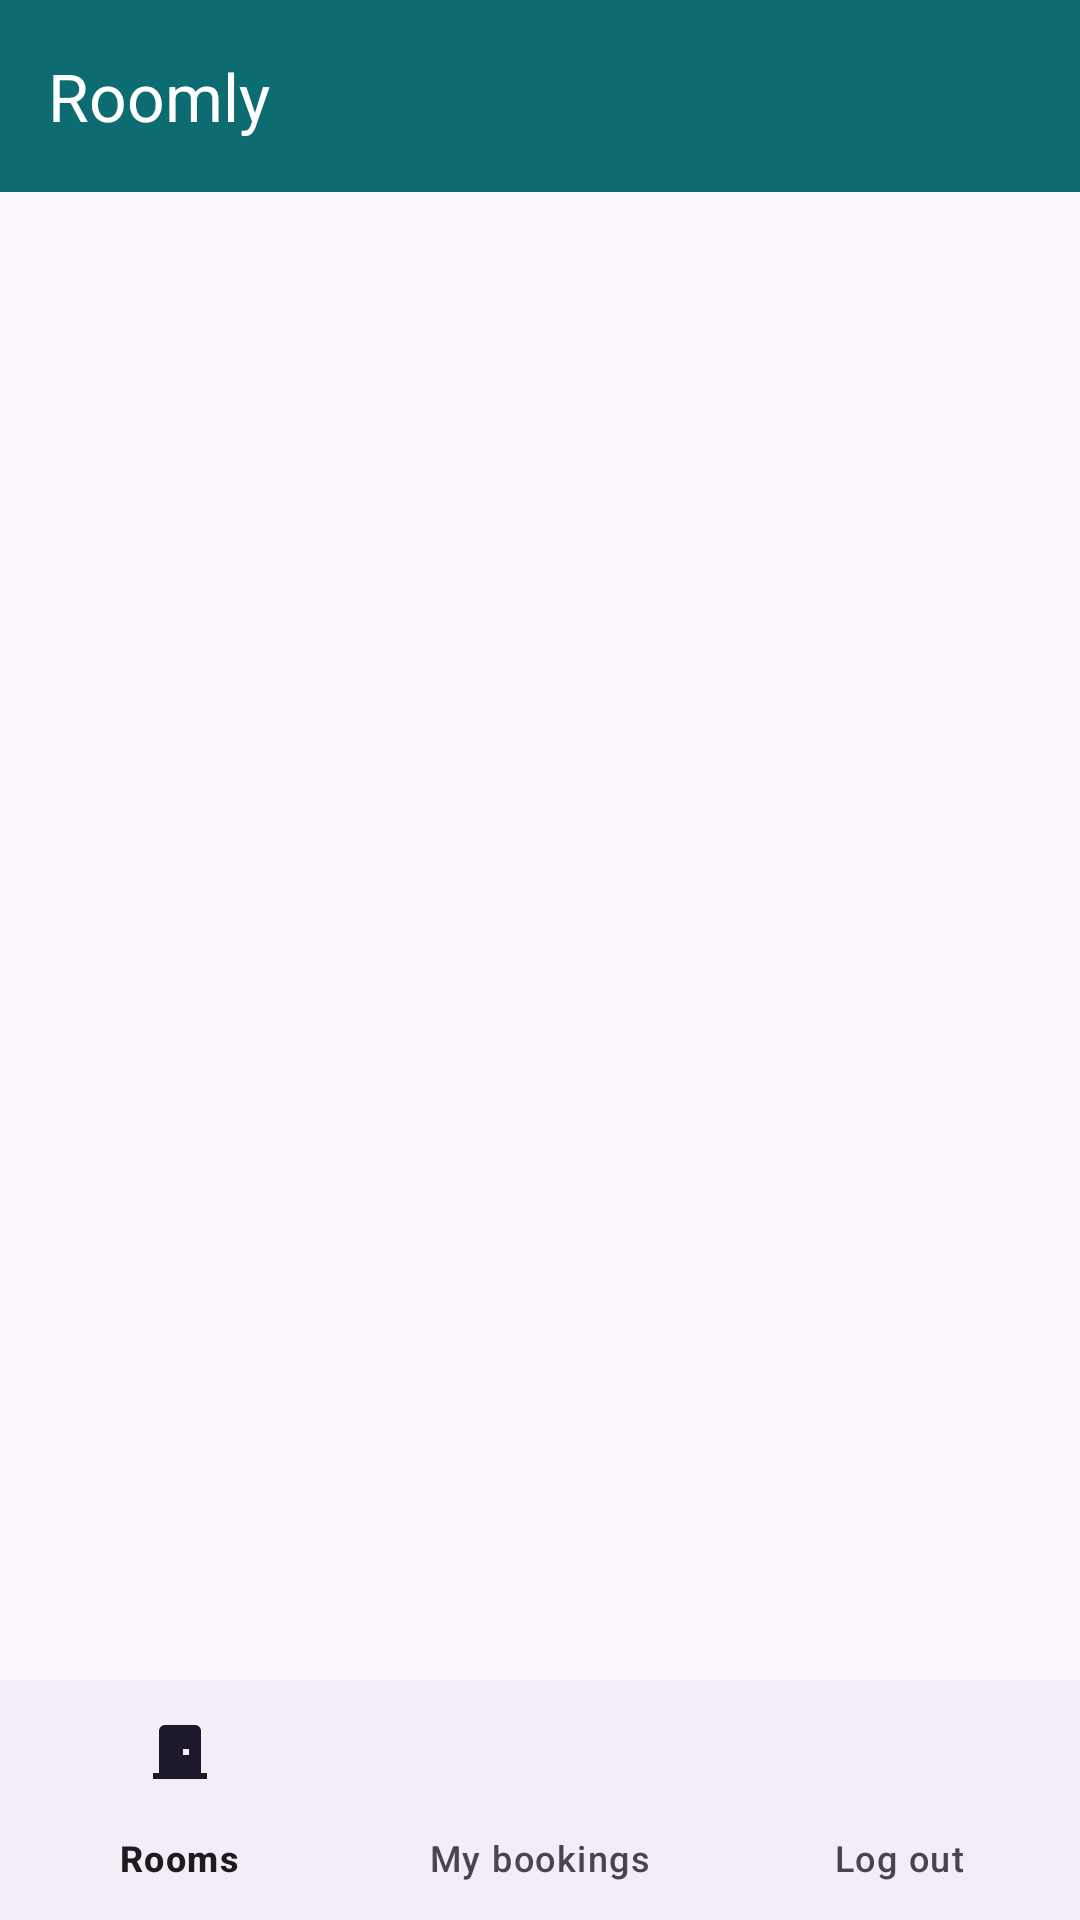

The Android layout XML behind this screen, and the referenced resources:
<!-- AndroidManifest.xml: application theme Theme.Roomly -->
<!-- res/layout/activity_main.xml -->
<?xml version="1.0" encoding="utf-8"?>
<LinearLayout xmlns:android="http://schemas.android.com/apk/res/android"
    xmlns:app="http://schemas.android.com/apk/res-auto"
    android:layout_width="match_parent"
    android:layout_height="match_parent"
    android:orientation="vertical">

    <com.google.android.material.appbar.MaterialToolbar
        android:id="@+id/toolbar"
        android:layout_width="match_parent"
        android:layout_height="?attr/actionBarSize"
        android:background="@color/brand"
        app:subtitleTextColor="@color/on_brand"
        app:title="@string/app_name"
        app:titleTextColor="@color/on_brand" />

    <androidx.fragment.app.FragmentContainerView
        android:id="@+id/fragmentContainer"
        android:layout_width="match_parent"
        android:layout_height="0dp"
        android:layout_weight="1" />

    <com.google.android.material.bottomnavigation.BottomNavigationView
        android:id="@+id/bottomNav"
        android:layout_width="match_parent"
        android:layout_height="wrap_content"
        app:labelVisibilityMode="labeled"
        app:menu="@menu/bottom_nav" />
</LinearLayout>
<!-- resources referenced by this layout -->
<resources>
  <color name="brand">#0D6B72</color>
  <color name="on_brand">#FFFFFF</color>
  <string name="app_name">Roomly</string>
  <style name="Theme.Roomly" parent="Theme.Material3.DayNight.NoActionBar">
          <item name="colorPrimary">@color/brand</item>
          <item name="colorOnPrimary">@color/on_brand</item>
          <item name="colorSecondary">@color/accent</item>
          <item name="android:statusBarColor">@color/brand</item>
          <item name="android:windowLightStatusBar">false</item>
      </style>
  <color name="accent">#E8A33D</color>
</resources>
